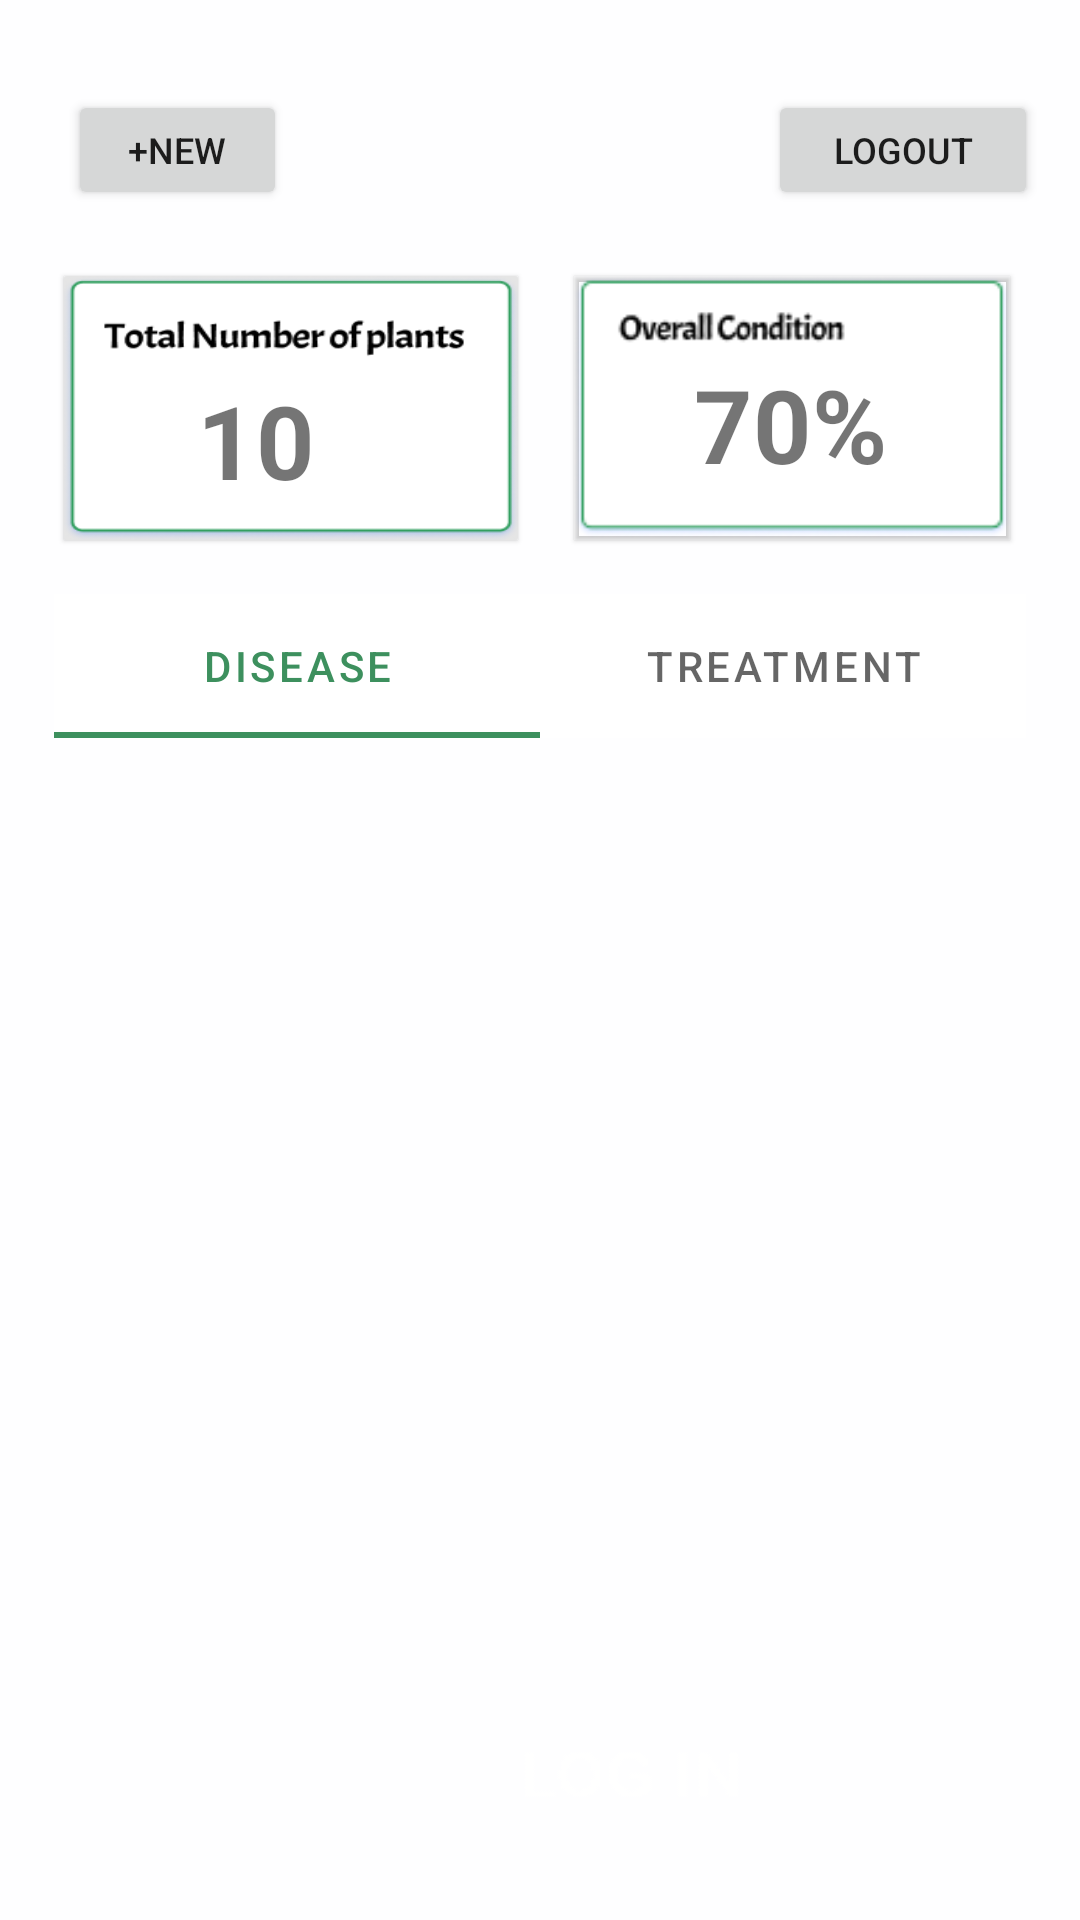

Write the Android layout XML for this screen, with the resource values it uses.
<!-- AndroidManifest.xml: application theme Theme.KnowYourGarden -->
<!-- res/layout/activity_main.xml -->
<?xml version="1.0" encoding="utf-8"?>
<LinearLayout xmlns:android="http://schemas.android.com/apk/res/android"
    xmlns:app="http://schemas.android.com/apk/res-auto"
    xmlns:tools="http://schemas.android.com/tools"
    android:layout_width="match_parent"
    android:layout_height="wrap_content"
    android:background="@drawable/simpleback"
    android:orientation="vertical"
    android:paddingTop="20dp"
    tools:context=".MainActivity">


    <LinearLayout
        android:layout_width="match_parent"
        android:layout_height="wrap_content"
        android:layout_margin="10dp"
        android:orientation="horizontal">

        <androidx.constraintlayout.widget.ConstraintLayout
            android:layout_width="match_parent"
            android:layout_height="match_parent"
            android:textAlignment="center">

            <Button
                android:id="@+id/button4"
                android:layout_width="73dp"
                android:layout_height="40dp"
                android:layout_marginEnd="124dp"
                android:text="+New"
                android:textSize="12sp"
                app:cornerRadius="50dp"
                app:layout_constraintEnd_toStartOf="@+id/button5"
                app:layout_constraintHorizontal_bias="0.258"
                app:layout_constraintStart_toStartOf="parent"
                tools:ignore="MissingConstraints"
                tools:layout_editor_absoluteY="4dp" />

            <Button
                android:id="@+id/button5"
                android:layout_width="90dp"
                android:layout_height="40dp"
                android:layout_marginEnd="4dp"
                android:text="logout"
                android:textSize="12sp"
                app:cornerRadius="50dp"
                app:layout_constraintEnd_toEndOf="parent"
                tools:ignore="MissingConstraints"
                tools:layout_editor_absoluteY="6dp" />
        </androidx.constraintlayout.widget.ConstraintLayout>
    </LinearLayout>

    <LinearLayout
        android:layout_width="match_parent"
        android:layout_height="118dp"
        android:orientation="horizontal"
        android:paddingTop="10dp">

        <RelativeLayout
            android:layout_width="match_parent"
            android:layout_height="match_parent">

            <androidx.cardview.widget.CardView
                android:layout_width="154dp"
                android:layout_height="92dp"

                android:layout_alignParentStart="true"
                android:layout_marginStart="20dp"
                android:layout_marginEnd="16dp"
                android:backgroundTint="#00FFFFFF"


                android:minHeight="150dp"
                android:scaleType="center"
                app:cardBackgroundColor="#00FFFFFF"
                app:cardCornerRadius="1dp"
                app:cardElevation="1dp"
                app:cardMaxElevation="1dp"
                app:cardPreventCornerOverlap="true"
                app:cardUseCompatPadding="true">

                <LinearLayout
                    android:layout_width="match_parent"
                    android:layout_height="match_parent"
                    android:background="@drawable/cardback">

                    <androidx.constraintlayout.widget.ConstraintLayout
                        android:layout_width="match_parent"
                        android:layout_height="match_parent"
                        android:layout_weight="1">

                        <TextView
                            android:id="@+id/textView"
                            android:layout_width="63dp"
                            android:layout_height="40dp"
                            android:layout_marginBottom="16dp"
                            android:layout_weight="1"
                            android:text="10"
                            android:textSize="34sp"
                            android:textStyle="bold"
                            app:layout_constraintBottom_toBottomOf="parent"
                            app:layout_constraintEnd_toEndOf="parent"
                            app:layout_constraintStart_toStartOf="parent" />
                    </androidx.constraintlayout.widget.ConstraintLayout>

                </LinearLayout>

            </androidx.cardview.widget.CardView>

            <androidx.cardview.widget.CardView
                android:layout_width="154dp"
                android:layout_height="92dp"

                android:layout_alignParentStart="true"
                android:layout_alignParentEnd="true"
                android:layout_marginStart="190dp"
                android:layout_marginEnd="22dp"
                android:background="@drawable/ic_launcher_background"
                android:backgroundTint="#00FFFFFF"
                android:minHeight="150dp"
                android:scaleType="center"

                app:cardBackgroundColor="#00FFFFFF"
                app:cardCornerRadius="1dp"
                app:cardElevation="1dp"
                app:cardMaxElevation="1dp"
                app:cardPreventCornerOverlap="true"
                app:cardUseCompatPadding="true">

                <LinearLayout
                    android:layout_width="match_parent"
                    android:layout_height="match_parent"
                    android:background="@drawable/overallcondition">

                    <androidx.constraintlayout.widget.ConstraintLayout
                        android:layout_width="match_parent"
                        android:layout_height="match_parent">

                        <TextView
                            android:id="@+id/healthcondition"
                            android:layout_width="wrap_content"
                            android:layout_height="wrap_content"
                            android:text="70%"
                            android:textSize="34sp"
                            android:textStyle="bold"
                            app:layout_constraintBottom_toBottomOf="parent"
                            app:layout_constraintEnd_toEndOf="parent"
                            app:layout_constraintHorizontal_bias="0.493"
                            app:layout_constraintStart_toStartOf="parent"
                            app:layout_constraintTop_toTopOf="parent"
                            app:layout_constraintVertical_bias="0.627" />
                    </androidx.constraintlayout.widget.ConstraintLayout>
                </LinearLayout>

            </androidx.cardview.widget.CardView>

        </RelativeLayout>
    </LinearLayout>

    <LinearLayout
        android:layout_width="match_parent"
        android:layout_height="match_parent"
        android:paddingLeft="18dp"
        android:paddingRight="18dp"
        android:orientation="vertical">


        <RelativeLayout
            android:layout_width="match_parent"
            android:layout_height="500dp">


            <com.google.android.material.tabs.TabLayout
                android:id="@+id/tab_layout"
                android:layout_width="match_parent"
                android:layout_height="wrap_content">

                <com.google.android.material.tabs.TabItem
                    android:layout_width="wrap_content"
                    android:layout_height="wrap_content"
                    android:text="Disease" />

                <com.google.android.material.tabs.TabItem
                    android:layout_width="wrap_content"
                    android:layout_height="wrap_content"
                    android:text="Treatment" />


            </com.google.android.material.tabs.TabLayout>

            <androidx.viewpager2.widget.ViewPager2
                android:id="@+id/view_pager"
                android:layout_width="match_parent"
                android:layout_height="match_parent" />

        </RelativeLayout>

        <androidx.constraintlayout.widget.ConstraintLayout
            android:layout_width="match_parent"
            android:layout_height="match_parent">

            <Button
                android:id="@+id/button2"
                android:layout_width="185dp"
                android:layout_height="52dp"
                android:layout_margin="4dp"
                android:layout_weight="1"
                android:background="@drawable/buttonback"
                android:text="View Plants"
                app:layout_constraintEnd_toEndOf="parent"
                app:layout_constraintStart_toStartOf="parent"
                tools:layout_editor_absoluteY="6dp" />
        </androidx.constraintlayout.widget.ConstraintLayout>

    </LinearLayout>

</LinearLayout>
<!-- resources referenced by this layout -->
<resources>
  <!-- drawable buttonback: png bitmap (drawable, 3907 bytes) -->
  <!-- drawable cardback: png bitmap (drawable, 9622 bytes) -->
  <!-- drawable overallcondition: png bitmap (drawable, 4191 bytes) -->
  <!-- drawable simpleback: png bitmap (drawable, 2990 bytes) -->
  <style name="Theme.KnowYourGarden" parent="Theme.MaterialComponents.DayNight.DarkActionBar">
          
          <item name="colorPrimary">@color/purple_500</item>
          <item name="colorPrimaryVariant">@color/purple_700</item>
          <item name="colorOnPrimary">@color/white</item>
          
          <item name="colorSecondary">@color/teal_200</item>
          <item name="colorSecondaryVariant">@color/teal_700</item>
          <item name="colorOnSecondary">@color/black</item>
          
          <item name="android:statusBarColor" tools:targetApi="l">?attr/colorPrimaryVariant</item>
          
      </style>
  <color name="purple_500">#FF3D905E</color>
  <color name="purple_700">#FF3D905E</color>
  <color name="white">#FFFFFFFF</color>
  <color name="teal_200">#FF03DAC5</color>
  <color name="teal_700">#FF018786</color>
  <color name="black">#FF000000</color>
</resources>
